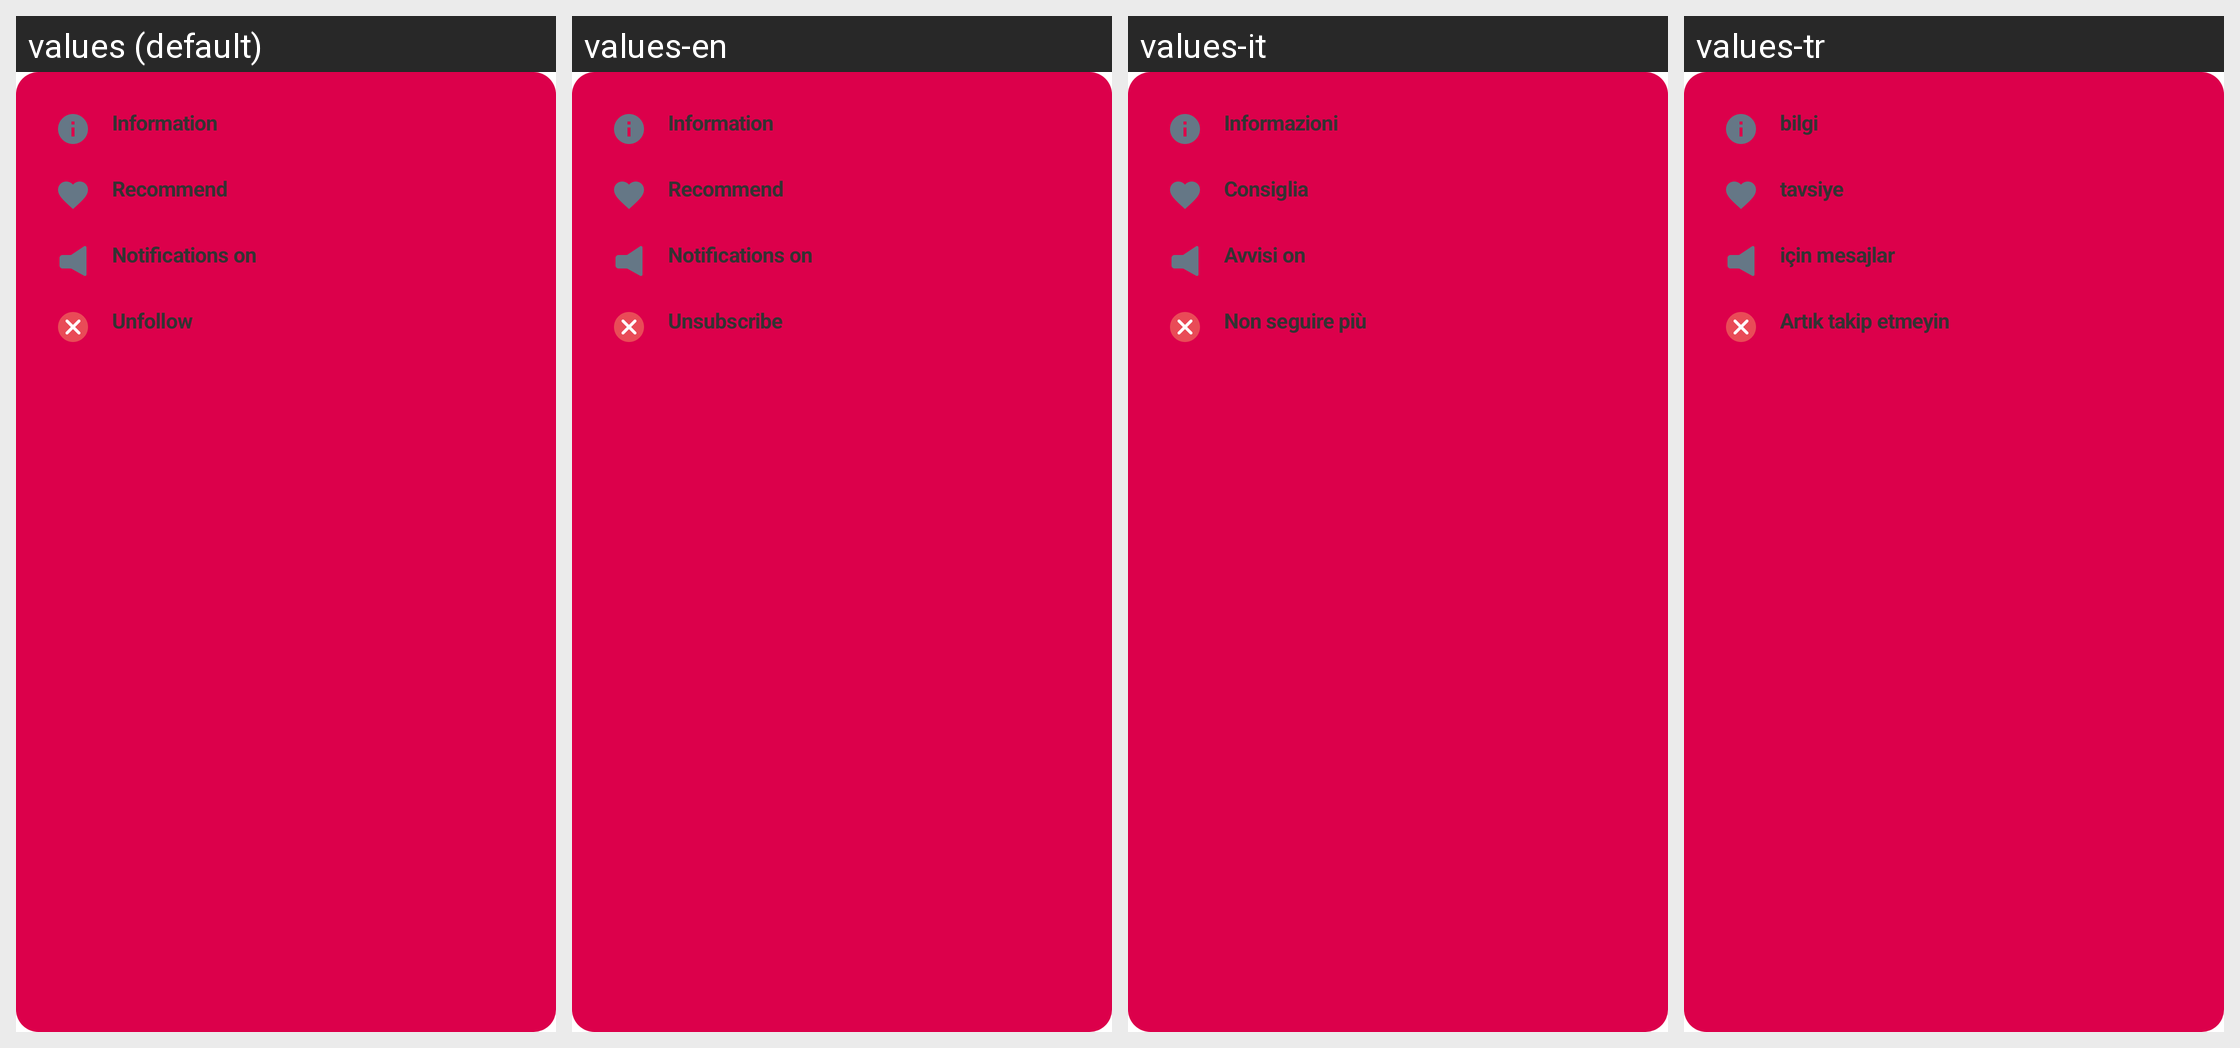

The same Android screen rendered under several of its app's locales, left to right. List the strings drawn on it with the default value and each locale's translation.
Android screen res/layout/menu_overflow_channel.xml rendered under 4 locales, left to right: values (default), values-en, values-it, values-tr. Device: Nexus 5 (rendered at 1080×1920; each locale shown at half size, 540×960, under a caption strip naming it); theme GinloDefaultLight.
Other locales in the repository, not shown: values-de, values-es, values-fr.
Strings drawn on this screen, with the default value and each locale's value (text and hints the layout hard-codes, and strings that could not be matched under every locale, appear in the picture but are not listed):

settings_title_information
  values: Information
  values-en: Information
  values-it: Informazioni
  values-tr: bilgi

channel_settings_recomment
  values: Recommend
  values-en: Recommend
  values-it: Consiglia
  values-tr: tavsiye

channel_settings_notifications
  values: Notifications on
  values-en: Notifications on
  values-it: Avvisi on
  values-tr: için mesajlar

channel_subscribe_button_cancel
  values: Unfollow
  values-en: Unsubscribe
  values-it: Non seguire più
  values-tr: Artık takip etmeyin
